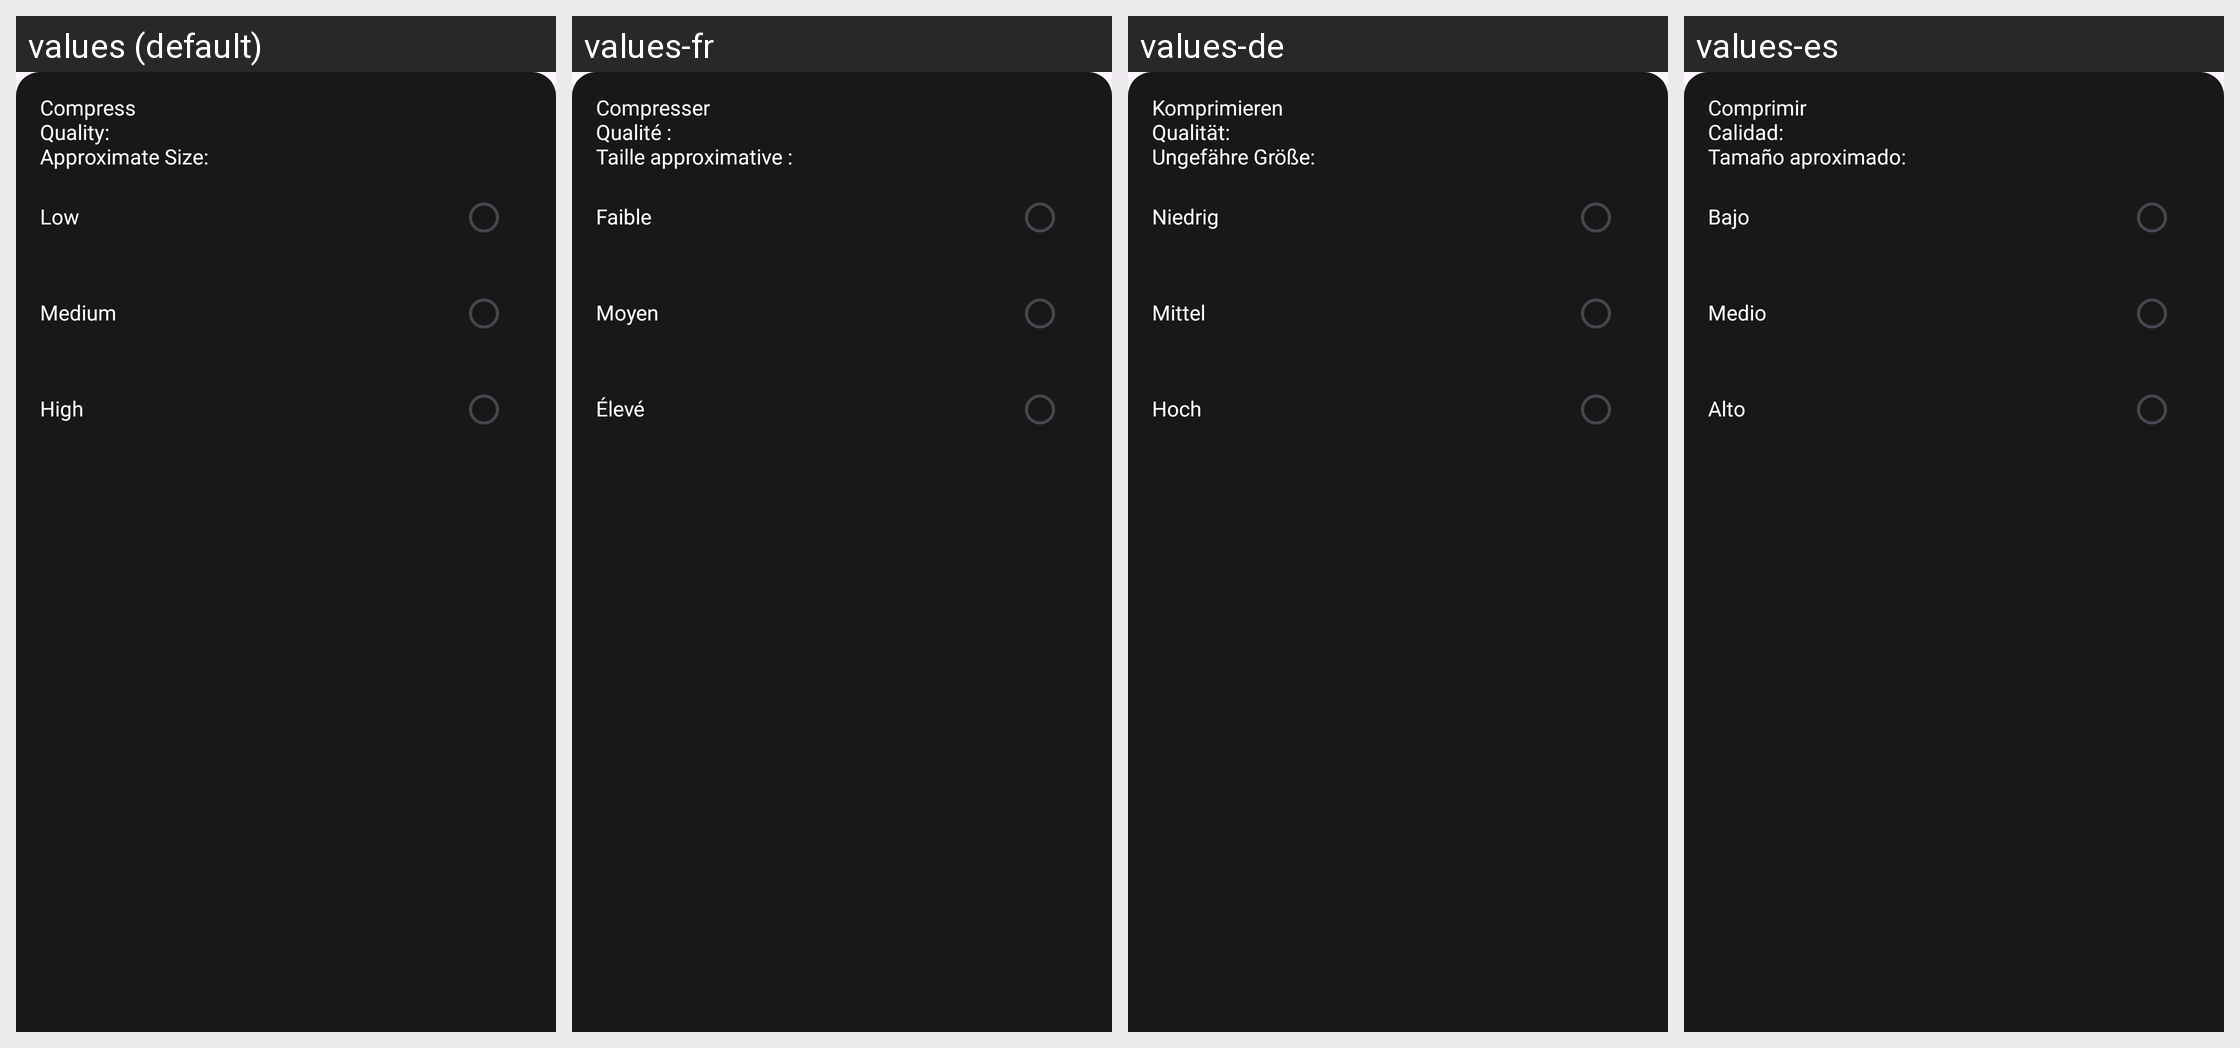

Strings drawn on this Android screen and how each of the app's shown locales translates them:
Android screen res/layout/bottom_sheet_compress.xml rendered under 4 locales, left to right: values (default), values-fr, values-de, values-es. Device: Nexus 5 (rendered at 1080×1920; each locale shown at half size, 540×960, under a caption strip naming it); theme Theme.EditPhotoVideo.
Other locales in the repository, not shown: values-hi, values-in, values-ja, values-pt, values-vi.
Strings drawn on this screen, with the default value and each locale's value (text and hints the layout hard-codes, and strings that could not be matched under every locale, appear in the picture but are not listed):

compress
  values: Compress
  values-fr: Compresser
  values-de: Komprimieren
  values-es: Comprimir

quality
  values: Quality:
  values-fr: Qualité :
  values-de: Qualität:
  values-es: Calidad:

approximate_size
  values: Approximate Size:
  values-fr: Taille approximative :
  values-de: Ungefähre Größe:
  values-es: Tamaño aproximado:

low
  values: Low
  values-fr: Faible
  values-de: Niedrig
  values-es: Bajo

medium
  values: Medium
  values-fr: Moyen
  values-de: Mittel
  values-es: Medio

high
  values: High
  values-fr: Élevé
  values-de: Hoch
  values-es: Alto
